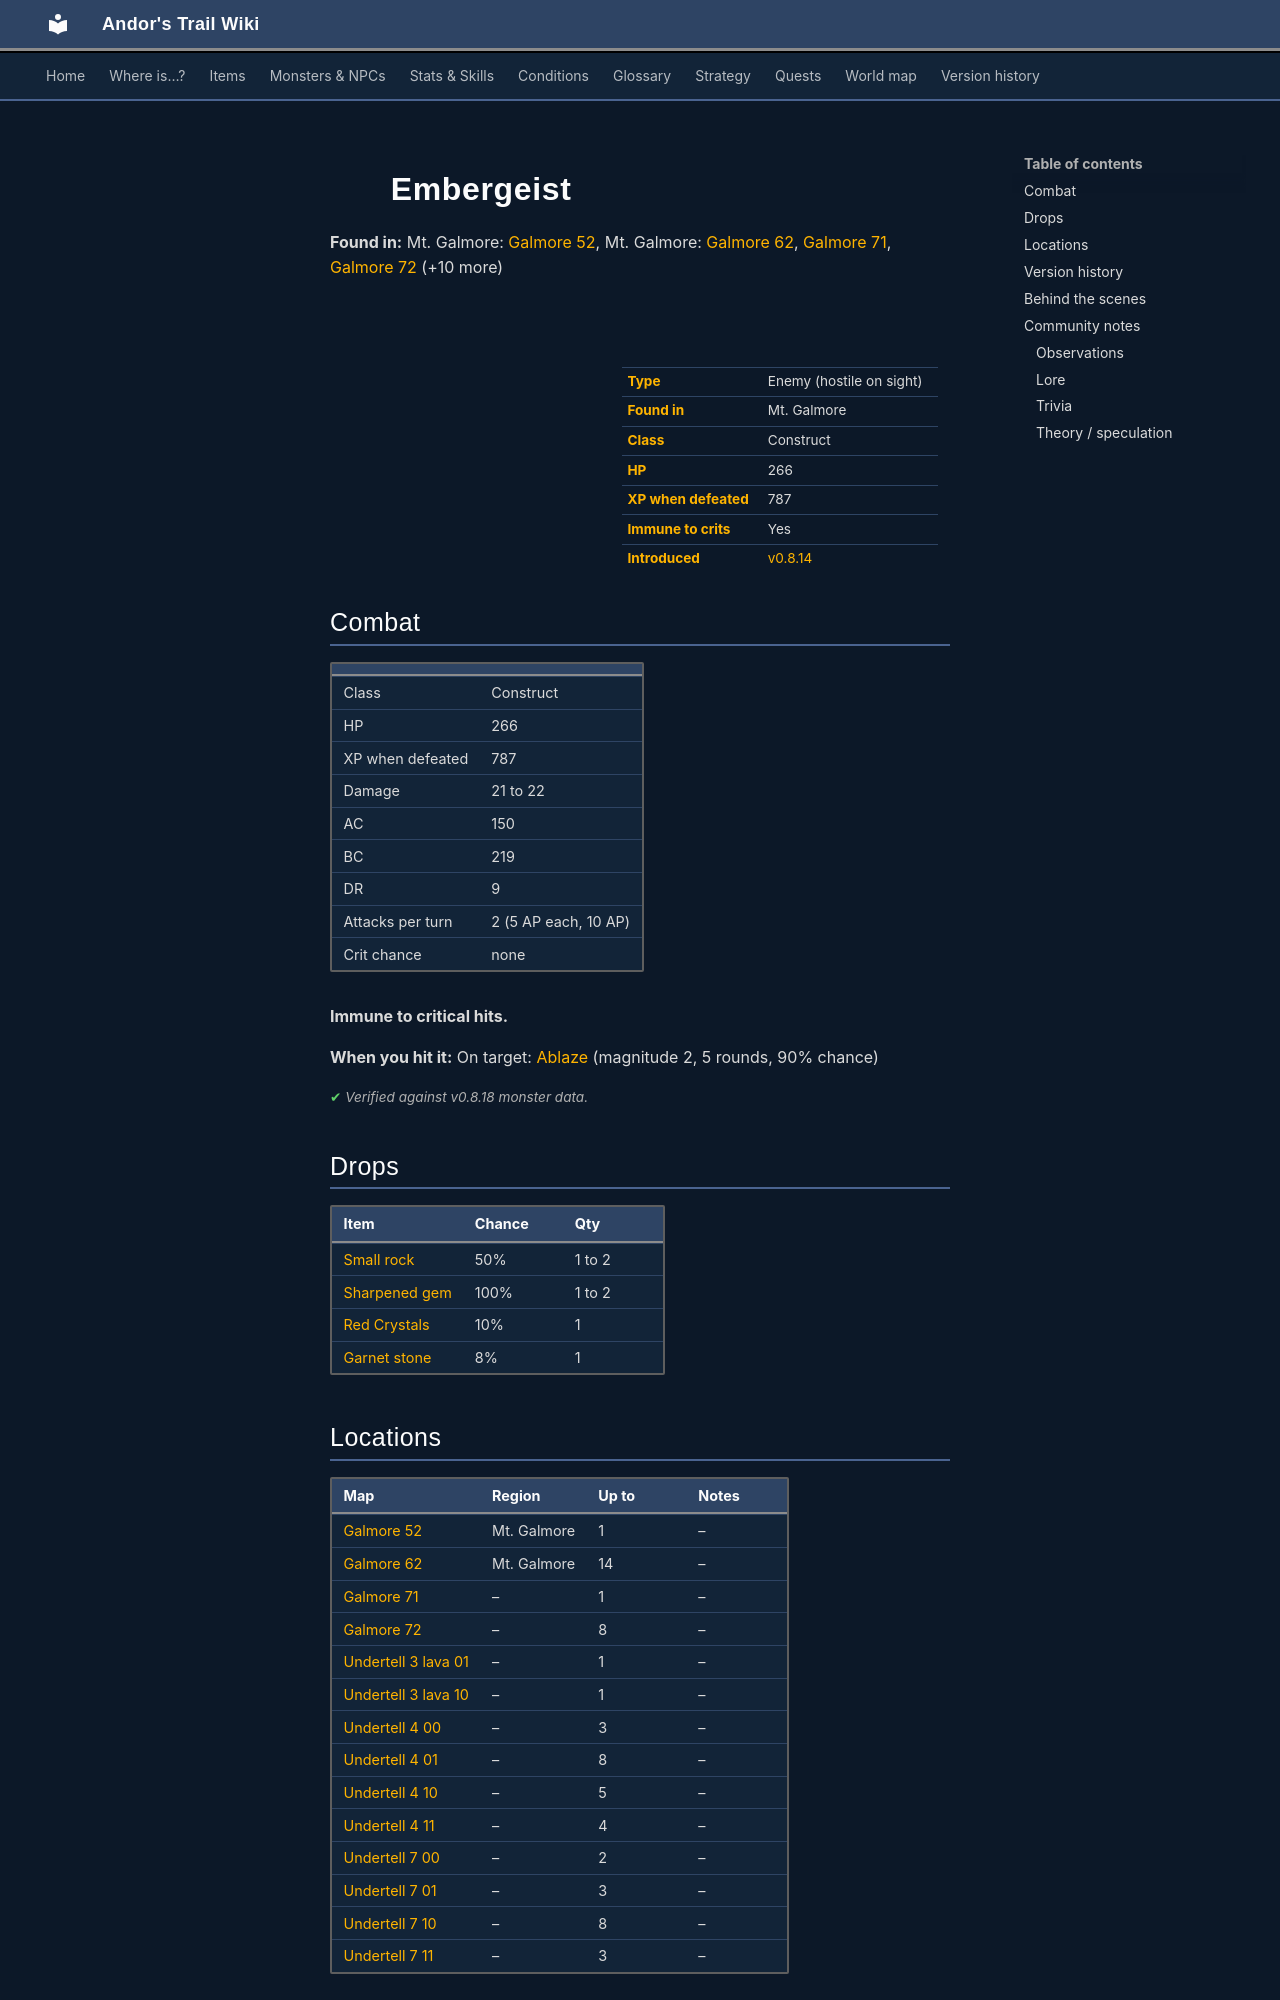

repository: asdfghjkl628/Andor-s-Trail-Wikiiii · page: monsters/embergeist/index.html · generator: mkdocs

---
description: "Embergeist is an enemy in Andor's Trail (construct) with 266 HP, worth 787 XP, found in Mt. Galmore. Drops: Small rock, Sharpened gem, Red Crystals, Garnet stone."
---

# ![](../assets/icons/monsters/monsters_newb_1_658.png){ .sprite } Embergeist

**Found in:** Mt. Galmore: [Galmore 52](../maps/galmore_52.md), Mt. Galmore: [Galmore 62](../maps/galmore_62.md), [Galmore 71](../maps/galmore_71.md), [Galmore 72](../maps/galmore_72.md) (+10 more)

<div class="infobox" markdown>

<p class="ib-img"><img class="sprite" src="../../assets/icons/monsters/monsters_newb_1_658.png" alt=""></p>

| | |
|---|---|
| **Type** | Enemy (hostile on sight) |
| **Found in** | Mt. Galmore |
| **Class** | Construct |
| **HP** | 266 |
| **XP when defeated** | 787 |
| **Immune to crits** | Yes |
| **Introduced** | [v0.8.14](../versions/0.8.14.md) |

</div>

## Combat

| | |
|---|---|
| Class | Construct |
| HP | 266 |
| XP when defeated | 787 |
| Damage | 21 to 22 |
| AC | 150 |
| BC | 219 |
| DR | 9 |
| Attacks per turn | 2 (5 AP each, 10 AP) |
| Crit chance | none |

**Immune to critical hits.**

**When you hit it:** On target: [Ablaze](../conditions/fire.md) (magnitude 2, 5 rounds, 90% chance)


<p class="verified">Verified against v0.8.18 monster data.</p>

## Drops

| Item | Chance | Qty |
|---|---|---|
| [Small rock](../items/rock.md) | 50% | 1 to 2 |
| [Sharpened gem](../items/gem4.md) | 100% | 1 to 2 |
| [Red Crystals](../items/crystal_red.md) | 10% | 1 |
| [Garnet stone](../items/garnet_stone.md) | 8% | 1 |

## Locations

| Map | Region | Up to | Notes |
|---|---|---|---|
| [Galmore 52](../maps/galmore_52.md) | Mt. Galmore | 1 | – |
| [Galmore 62](../maps/galmore_62.md) | Mt. Galmore | 14 | – |
| [Galmore 71](../maps/galmore_71.md) | – | 1 | – |
| [Galmore 72](../maps/galmore_72.md) | – | 8 | – |
| [Undertell 3 lava 01](../maps/undertell_3_lava_01.md) | – | 1 | – |
| [Undertell 3 lava 10](../maps/undertell_3_lava_10.md) | – | 1 | – |
| [Undertell 4 00](../maps/undertell_4_00.md) | – | 3 | – |
| [Undertell 4 01](../maps/undertell_4_01.md) | – | 8 | – |
| [Undertell 4 10](../maps/undertell_4_10.md) | – | 5 | – |
| [Undertell 4 11](../maps/undertell_4_11.md) | – | 4 | – |
| [Undertell 7 00](../maps/undertell_7_00.md) | – | 2 | – |
| [Undertell 7 01](../maps/undertell_7_01.md) | – | 3 | – |
| [Undertell 7 10](../maps/undertell_7_10.md) | – | 8 | – |
| [Undertell 7 11](../maps/undertell_7_11.md) | – | 3 | – |


## Version history

| Version | Change |
|---|---|
| [v0.8.14](../versions/0.8.14.md) | Added |

<p class="verified">Verified against v0.8.18 and every earlier release back to v0.7.0 (game data compared release by release).</p>


## Behind the scenes

*How the game data handles this character. Not needed for playing.*

??? info "How the XP value is calculated"

    The game computes each enemy's experience value when it loads the data (`MonsterTypeParser.java`):

    XP = ⌈(attacks per turn × attack chance × average damage × (1 + critical skill × critical multiplier) × 3 + HP × (1 + block chance) + 9 × damage resistance) × 0.7⌉

    Percentages are used as fractions (e.g. 60% = 0.6). Enemies whose attacks inflict a condition are worth 50 XP more. The More Exp skill adds a percentage on top.

??? info "Technical information"

    | | |
    |---|---|
    | Entry ID | `embergeist` |
    | Type (wiki) | Enemy |
    | Spawn group | `embergeist` |
    | Loot table | `embergeist_dl` |
    | Conversation | – |
    | Faction | – |
    | Movement | – |
    | Icon | `monsters_newb_1:658` |
    | Defined in | `res/raw/monsterlist_mt_galmore2.json` |

    Raw data:

    ```json
    {
     "id": "embergeist",
     "name": "Embergeist",
     "iconID": "monsters_newb_1:658",
     "maxHP": 266,
     "moveCost": 4,
     "monsterClass": "construct",
     "attackDamage": {
      "min": 21,
      "max": 22
     },
     "droplistID": "embergeist_dl",
     "attackCost": 5,
     "attackChance": 150,
     "blockChance": 219,
     "damageResistance": 9,
     "hitReceivedEffect": {
      "conditionsTarget": [
       {
        "condition": "fire",
        "magnitude": 2,
        "duration": 5,
        "chance": "90"
       }
      ]
     }
    }
    ```
